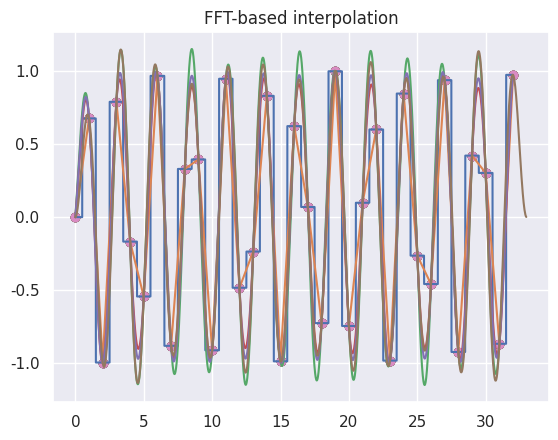

The script that saved this image:
# To add a new cell, type '# %%'
# To add a new markdown cell, type '# %% [markdown]'
# %%
# Import libraries.
import numpy as np
import matplotlib.pyplot as plt
import seaborn as sns
import math

sns.set()


# %%
# Generate a small dataset to interpolate.
f0 = 0.3817
Np = 33

xp = np.arange(Np)
yp = np.sin((2 * np.pi * f0) * xp)

plt.scatter(xp, yp)
plt.title("Original data")


# %%
# Create interpolation output variables.
x = np.arange(Np - 1, step=0.01)


# %%
# Nearest-neighbor interpolation.
def interp1_nearest_neighbor(xp, yp, x):
    y = np.zeros(np.shape(x))
    for ii in np.arange(np.size(x)):
        idx = int(round(x[ii]))
        y[ii] = yp[idx]
    return y


y = interp1_nearest_neighbor(xp, yp, x)

plt.plot(x, y)
plt.scatter(xp, yp)
plt.title("Nearest neighbor")


# %%
# Linear interpolation.
def interp1_linear(xp, yp, x):
    y = np.zeros(np.shape(x))
    for ii in np.arange(np.size(x)):
        dec, idx = math.modf(x[ii])
        idx = int(idx)
        y[ii] = yp[idx] + (yp[idx + 1] - yp[idx]) * dec
    return y


y = interp1_linear(xp, yp, x)

plt.plot(x, y)
plt.scatter(xp, yp)
plt.title("Linear interpolation")


# %%
# Rectangular windowed sinc interpolation.
def interp1_wsinc_rect(xp, yp, x, size_parameter):
    window_size = np.zeros(np.size(y))
    for ii in np.arange(np.size(x)):
        lower_idx = int(np.ceil(x[ii] - size_parameter))
        upper_idx = int(np.ceil(x[ii] + size_parameter))
        if lower_idx < 0:
            lower_idx = 0
        if upper_idx > np.size(xp):
            upper_idx = int(np.size(xp))
        window_size[ii] = upper_idx - lower_idx
        sinc_args = x[ii] - np.arange(start=lower_idx, stop=upper_idx)
        y[ii] = np.sum(yp[lower_idx:upper_idx] * np.sinc(sinc_args))
    return y


size_parameter = 5
y = interp1_wsinc_rect(xp, yp, x, size_parameter)

plt.plot(x, y)
plt.scatter(xp, yp)
plt.title("Rect. windowed sinc")


# %%
# Hann-windowed sinc interpolation.
def interp1_wsinc_hann(xp, yp, x, size_parameter):
    for ii in np.arange(np.size(x)):
        lower_idx = int(np.ceil(x[ii] - size_parameter))
        upper_idx = int(np.ceil(x[ii] + size_parameter))
        if lower_idx < 0:
            lower_idx = 0
        if upper_idx > np.size(xp):
            upper_idx = int(np.size(xp))
        sinc_args = x[ii] - np.arange(start=lower_idx, stop=upper_idx)
        y[ii] = np.sum(yp[lower_idx:upper_idx] * np.sinc(sinc_args) *
                       (0.5 + 0.5 * np.cos(np.pi * sinc_args /
                                           size_parameter)))
    return y


y = interp1_wsinc_hann(xp, yp, x, size_parameter)

plt.plot(x, y)
plt.scatter(xp, yp)
plt.title("Hann windowed sinc")


# %%
# Lanczos-windowed sinc interpolation.
def interp1_wsinc_lanczos(xp, yp, x, size_parameter):
    for ii in np.arange(np.size(x)):
        lower_idx = int(np.ceil(x[ii] - size_parameter))
        upper_idx = int(np.ceil(x[ii] + size_parameter))
        if lower_idx < 0:
            lower_idx = 0
        if upper_idx > np.size(xp):
            upper_idx = int(np.size(xp))
        sinc_args = x[ii] - np.arange(start=lower_idx, stop=upper_idx)
        y[ii] = np.sum(yp[lower_idx:upper_idx] * np.sinc(sinc_args) *
                       np.sinc(sinc_args / size_parameter))
    return y


y = interp1_wsinc_lanczos(xp, yp, x, size_parameter)

plt.plot(x, y)
plt.scatter(xp, yp)
plt.title("Lanczos windowed sinc")


# %%
# FFT-based interpolation.
# TODO: Add a linear interpolation step to allow arbitrary query points
Norig = np.shape(xp)[0]
Nint = 1024
pad_size = Nint - Norig

ys = np.fft.fft(yp)
ys = np.insert(ys, int(np.ceil(Norig/2)), np.zeros(pad_size))
yr = np.fft.ifft(ys) * (Nint / Norig)

xr = np.arange(0, Nint) * Norig / Nint

plt.plot(xr, yr)
plt.scatter(xp, yp)
plt.title("FFT-based interpolation")


# %%
